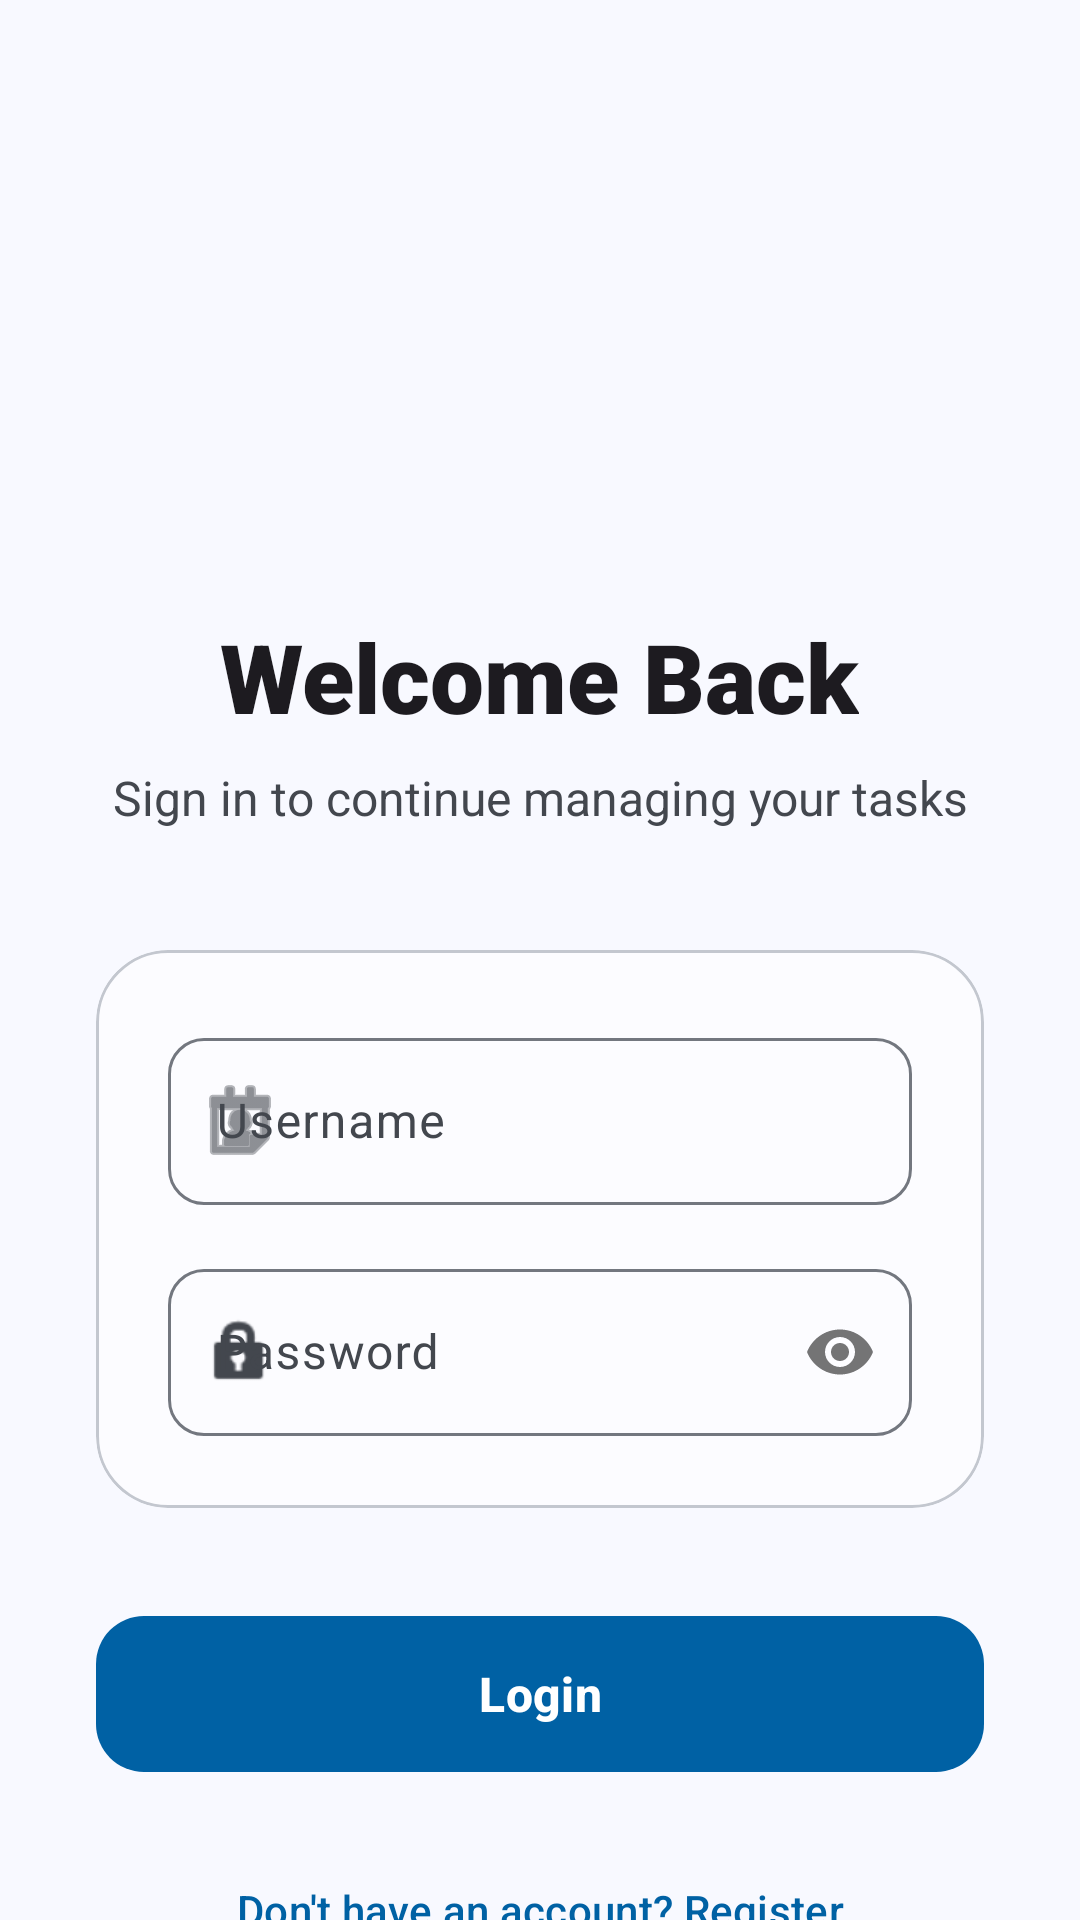

Android layout source for this screen:
<!-- AndroidManifest.xml: application theme Theme.AndroidMobileApplicationWithRESTAPIAndWebHosting -->
<!-- res/layout/activity_login.xml -->
<?xml version="1.0" encoding="utf-8"?>
<androidx.coordinatorlayout.widget.CoordinatorLayout xmlns:android="http://schemas.android.com/apk/res/android"
    xmlns:app="http://schemas.android.com/apk/res-auto"
    android:layout_width="match_parent"
    android:layout_height="match_parent"
    android:background="?android:attr/colorBackground">

    <com.google.android.material.appbar.AppBarLayout
        android:layout_width="match_parent"
        android:layout_height="wrap_content"
        android:background="@android:color/transparent"
        app:elevation="0dp">
        <com.google.android.material.appbar.MaterialToolbar
            android:layout_width="match_parent"
            android:layout_height="?attr/actionBarSize" />
    </com.google.android.material.appbar.AppBarLayout>

    <androidx.core.widget.NestedScrollView
        android:layout_width="match_parent"
        android:layout_height="match_parent"
        android:fillViewport="true">

        <LinearLayout
            android:layout_width="match_parent"
            android:layout_height="wrap_content"
            android:orientation="vertical"
            android:padding="32dp"
            android:gravity="center_horizontal">

            <ImageView
                android:layout_width="100dp"
                android:layout_height="100dp"
                android:layout_marginTop="48dp"
                android:src="@drawable/ic_launcher_foreground"
                app:tint="?attr/colorPrimary" />

            <TextView
                android:layout_width="wrap_content"
                android:layout_height="wrap_content"
                android:text="@string/title_login"
                android:textSize="32sp"
                android:fontFamily="sans-serif-black"
                android:textColor="?attr/colorOnBackground"
                android:layout_marginTop="24dp"/>

            <TextView
                android:layout_width="wrap_content"
                android:layout_height="wrap_content"
                android:text="@string/subtitle_login"
                android:textSize="16sp"
                android:textColor="?attr/colorOnSurfaceVariant"
                android:layout_marginTop="8dp"
                android:textAlignment="center"/>

            <com.google.android.material.card.MaterialCardView
                android:layout_width="match_parent"
                android:layout_height="wrap_content"
                android:layout_marginTop="40dp"
                app:cardCornerRadius="24dp"
                app:cardElevation="0dp"
                app:cardBackgroundColor="?attr/colorSurface"
                app:strokeWidth="1dp"
                app:strokeColor="?attr/colorOutlineVariant">

                <LinearLayout
                    android:layout_width="match_parent"
                    android:layout_height="wrap_content"
                    android:orientation="vertical"
                    android:padding="24dp">

                    <com.google.android.material.textfield.TextInputLayout
                        style="@style/Widget.Material3.TextInputLayout.OutlinedBox"
                        android:layout_width="match_parent"
                        android:layout_height="wrap_content"
                        android:hint="@string/hint_username"
                        android:layout_marginBottom="16dp"
                        app:startIconDrawable="@android:drawable/ic_menu_my_calendar"
                        app:boxCornerRadiusTopStart="12dp"
                        app:boxCornerRadiusTopEnd="12dp"
                        app:boxCornerRadiusBottomStart="12dp"
                        app:boxCornerRadiusBottomEnd="12dp">
                        <com.google.android.material.textfield.TextInputEditText
                            android:id="@+id/etUsername"
                            android:layout_width="match_parent"
                            android:layout_height="wrap_content"
                            android:inputType="text"/>
                    </com.google.android.material.textfield.TextInputLayout>

                    <com.google.android.material.textfield.TextInputLayout
                        style="@style/Widget.Material3.TextInputLayout.OutlinedBox"
                        android:layout_width="match_parent"
                        android:layout_height="wrap_content"
                        android:hint="@string/hint_password"
                        app:passwordToggleEnabled="true"
                        app:startIconDrawable="@android:drawable/ic_lock_idle_lock"
                        app:boxCornerRadiusTopStart="12dp"
                        app:boxCornerRadiusTopEnd="12dp"
                        app:boxCornerRadiusBottomStart="12dp"
                        app:boxCornerRadiusBottomEnd="12dp">
                        <com.google.android.material.textfield.TextInputEditText
                            android:id="@+id/etPassword"
                            android:layout_width="match_parent"
                            android:layout_height="wrap_content"
                            android:inputType="textPassword"/>
                    </com.google.android.material.textfield.TextInputLayout>

                </LinearLayout>
            </com.google.android.material.card.MaterialCardView>

            <com.google.android.material.button.MaterialButton
                android:id="@+id/btnLogin"
                android:layout_width="match_parent"
                android:layout_height="60dp"
                android:text="@string/btn_login"
                android:layout_marginTop="32dp"
                android:textSize="16sp"
                android:textStyle="bold"
                app:cornerRadius="16dp"
                app:elevation="4dp"/>

            <com.google.android.material.button.MaterialButton
                android:id="@+id/tvRegister"
                style="@style/Widget.Material3.Button.TextButton"
                android:layout_width="match_parent"
                android:layout_height="60dp"
                android:text="@string/msg_no_account"
                android:layout_marginTop="12dp"
                android:textColor="?attr/colorPrimary"
                android:textSize="14sp"/>

        </LinearLayout>
    </androidx.core.widget.NestedScrollView>

</androidx.coordinatorlayout.widget.CoordinatorLayout>
<!-- resources referenced by this layout -->
<resources>
  <string name="btn_login">Login</string>
  <string name="hint_password">Password</string>
  <string name="hint_username">Username</string>
  <string name="msg_no_account">Don\'t have an account? Register</string>
  <string name="subtitle_login">Sign in to continue managing your tasks</string>
  <string name="title_login">Welcome Back</string>
  <style name="Theme.AndroidMobileApplicationWithRESTAPIAndWebHosting" parent="Base.Theme.AndroidMobileApplicationWithRESTAPIAndWebHosting" />
  <style name="Base.Theme.AndroidMobileApplicationWithRESTAPIAndWebHosting" parent="Theme.Material3.DayNight.NoActionBar">
          
          <item name="colorPrimary">@color/primary</item>
          <item name="colorOnPrimary">@color/on_primary</item>
          <item name="colorPrimaryContainer">@color/primary_container</item>
          <item name="colorOnPrimaryContainer">@color/on_primary_container</item>
          <item name="colorSecondary">@color/secondary</item>
          <item name="colorOnSecondary">@color/on_secondary</item>
          <item name="colorSecondaryContainer">@color/secondary_container</item>
          <item name="colorOnSecondaryContainer">@color/on_secondary_container</item>
  
          <item name="android:colorBackground">@color/background</item>
          <item name="colorSurface">@color/surface</item>
          <item name="colorSurfaceVariant">@color/surface_variant</item>
          <item name="colorOnSurface">@color/on_surface</item>
          <item name="colorOnSurfaceVariant">@color/on_surface_variant</item>
          <item name="colorOutline">@color/outline</item>
          <item name="colorOutlineVariant">@color/outline_variant</item>
  
          
          <item name="cornerRadius">20dp</item>
          <item name="shapeAppearanceLargeComponent">@style/ShapeAppearance.App.LargeComponent</item>
          <item name="shapeAppearanceMediumComponent">@style/ShapeAppearance.App.MediumComponent</item>
  
          
          <item name="android:statusBarColor">?android:attr/colorBackground</item>
          <item name="android:windowLightStatusBar">true</item>
      </style>
  <color name="primary">#0061A4</color>
  <color name="on_primary">#FFFFFF</color>
  <color name="primary_container">#D1E4FF</color>
  <color name="on_primary_container">#001D36</color>
  <color name="secondary">#535F70</color>
  <color name="on_secondary">#FFFFFF</color>
  <color name="secondary_container">#D7E3F7</color>
  <color name="on_secondary_container">#101C2B</color>
  <color name="background">#F8F9FF</color>
  <color name="surface">#FCFCFF</color>
  <color name="surface_variant">#DFE3EB</color>
  <color name="on_surface">#191C1E</color>
  <color name="on_surface_variant">#43474E</color>
  <color name="outline">#73777F</color>
  <color name="outline_variant">#C3C7CF</color>
  <style name="ShapeAppearance.App.LargeComponent" parent="ShapeAppearance.Material3.LargeComponent">
          <item name="cornerSize">28dp</item>
      </style>
  <style name="ShapeAppearance.App.MediumComponent" parent="ShapeAppearance.Material3.MediumComponent">
          <item name="cornerSize">20dp</item>
      </style>
</resources>
